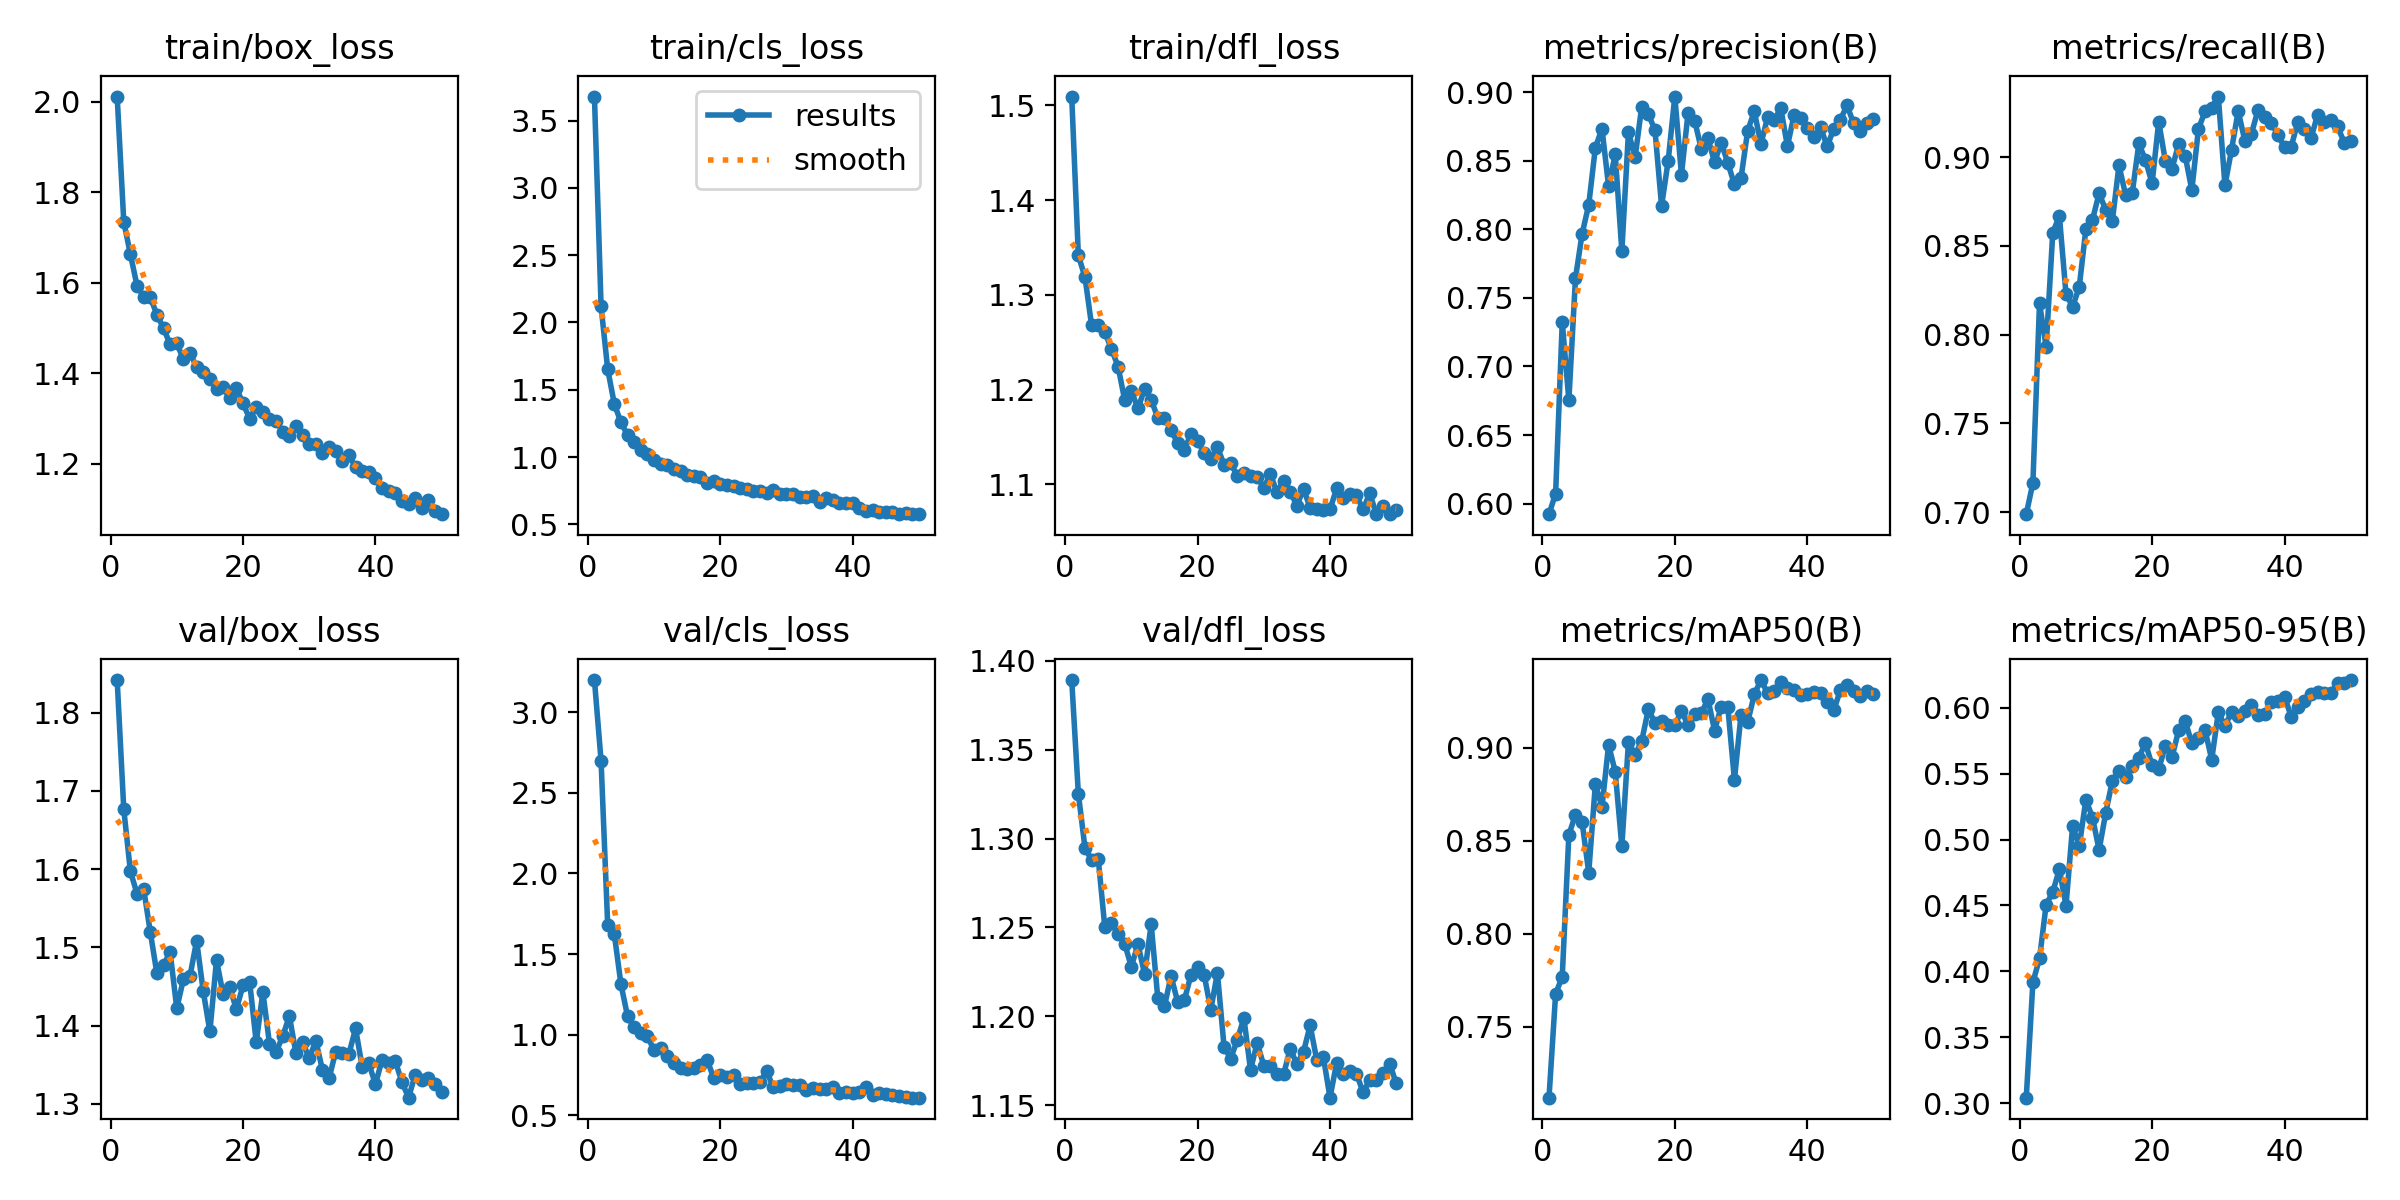

The data file committed next to this chart (first rows):
epoch, time, train/box_loss, train/cls_loss, train/dfl_loss, metrics/precision(B), metrics/recall(B), metrics/mAP50(B), metrics/mAP50-95(B), val/box_loss, val/cls_loss, val/dfl_loss, lr/pg0, lr/pg1, lr/pg2
1, 668.1, 2.012, 3.679, 1.509, 0.5923, 0.6989, 0.712, 0.3042, 1.842, 3.199, 1.389, 0.0004146, 0.0004146, 0.0004146
2, 1318, 1.735, 2.12, 1.341, 0.6073, 0.7164, 0.7677, 0.3917, 1.676, 2.699, 1.325, 0.0008148, 0.0008148, 0.0008148
3, 1960, 1.663, 1.653, 1.319, 0.7322, 0.8177, 0.7769, 0.4098, 1.597, 1.682, 1.295, 0.001199, 0.001199, 0.001199
4, 2580, 1.594, 1.395, 1.268, 0.6754, 0.7931, 0.8532, 0.4505, 1.569, 1.624, 1.288, 0.001176, 0.001176, 0.001176
5, 3184, 1.569, 1.258, 1.268, 0.7644, 0.8574, 0.864, 0.4602, 1.575, 1.314, 1.289, 0.001151, 0.001151, 0.001151
6, 3786, 1.568, 1.164, 1.26, 0.7966, 0.8669, 0.86, 0.4775, 1.52, 1.114, 1.25, 0.001126, 0.001126, 0.001126
7, 4386, 1.53, 1.115, 1.243, 0.8178, 0.8228, 0.8328, 0.4497, 1.467, 1.045, 1.252, 0.001102, 0.001102, 0.001102
8, 4990, 1.5, 1.051, 1.224, 0.8593, 0.8156, 0.8802, 0.5105, 1.478, 1.012, 1.246, 0.001077, 0.001077, 0.001077
9, 5588, 1.464, 1.022, 1.189, 0.8734, 0.8269, 0.8681, 0.495, 1.494, 0.9893, 1.241, 0.001052, 0.001052, 0.001052
10, 6191, 1.467, 0.9758, 1.199, 0.8313, 0.8594, 0.9015, 0.5302, 1.422, 0.9041, 1.228, 0.001027, 0.001027, 0.001027
11, 6801, 1.431, 0.9489, 1.18, 0.8546, 0.8647, 0.8871, 0.5167, 1.459, 0.9181, 1.241, 0.001002, 0.001002, 0.001002
12, 7410, 1.445, 0.9442, 1.2, 0.7842, 0.8797, 0.8469, 0.4921, 1.464, 0.8662, 1.224, 0.0009778, 0.0009778, 0.0009778
13, 8020, 1.415, 0.9136, 1.189, 0.8708, 0.8701, 0.9031, 0.5204, 1.508, 0.8234, 1.252, 0.000953, 0.000953, 0.000953
14, 8639, 1.403, 0.8964, 1.17, 0.8524, 0.8641, 0.8962, 0.5445, 1.444, 0.7933, 1.21, 0.0009283, 0.0009283, 0.0009283
15, 9250, 1.387, 0.8673, 1.17, 0.8894, 0.8954, 0.9035, 0.5522, 1.393, 0.7895, 1.206, 0.0009035, 0.0009035, 0.0009035
16, 9844, 1.366, 0.8557, 1.157, 0.8837, 0.8786, 0.9205, 0.5471, 1.484, 0.7953, 1.223, 0.0008787, 0.0008787, 0.0008787
17, 10438, 1.369, 0.8478, 1.144, 0.8724, 0.8797, 0.9133, 0.5561, 1.44, 0.8107, 1.208, 0.000854, 0.000854, 0.000854
18, 11026, 1.345, 0.8095, 1.137, 0.8169, 0.9077, 0.9142, 0.5622, 1.449, 0.8454, 1.209, 0.0008293, 0.0008293, 0.0008293
19, 11616, 1.367, 0.8181, 1.153, 0.85, 0.8982, 0.9122, 0.5731, 1.421, 0.7327, 1.223, 0.0008045, 0.0008045, 0.0008045
20, 12206, 1.334, 0.8014, 1.146, 0.8967, 0.8852, 0.9122, 0.5562, 1.451, 0.7501, 1.228, 0.0007797, 0.0007797, 0.0007797
21, 12788, 1.3, 0.7911, 1.133, 0.8398, 0.9199, 0.9195, 0.5535, 1.456, 0.7394, 1.223, 0.000755, 0.000755, 0.000755
22, 13372, 1.326, 0.7835, 1.127, 0.8848, 0.8979, 0.9121, 0.5709, 1.378, 0.7532, 1.204, 0.0007302, 0.0007302, 0.0007302
23, 13960, 1.314, 0.7711, 1.139, 0.879, 0.8934, 0.9181, 0.5623, 1.443, 0.6951, 1.224, 0.0007055, 0.0007055, 0.0007055
24, 14552, 1.299, 0.7641, 1.121, 0.8585, 0.9072, 0.9184, 0.5827, 1.377, 0.7004, 1.183, 0.0006808, 0.0006808, 0.0006808
25, 15168, 1.296, 0.7477, 1.123, 0.8663, 0.9007, 0.9261, 0.5899, 1.367, 0.7016, 1.176, 0.000656, 0.000656, 0.000656
26, 15835, 1.271, 0.7444, 1.109, 0.8488, 0.8814, 0.9092, 0.5729, 1.386, 0.704, 1.187, 0.0006312, 0.0006312, 0.0006312
27, 16468, 1.262, 0.7321, 1.112, 0.8632, 0.9159, 0.922, 0.5769, 1.412, 0.7748, 1.199, 0.0006065, 0.0006065, 0.0006065
28, 17088, 1.283, 0.7544, 1.109, 0.8483, 0.9257, 0.9217, 0.583, 1.364, 0.6733, 1.17, 0.0005818, 0.0005818, 0.0005818
29, 17692, 1.265, 0.7288, 1.108, 0.8327, 0.9279, 0.8827, 0.5606, 1.379, 0.6802, 1.185, 0.000557, 0.000557, 0.000557
30, 18292, 1.244, 0.7288, 1.097, 0.8375, 0.9341, 0.9177, 0.5964, 1.358, 0.6923, 1.172, 0.0005322, 0.0005322, 0.0005322
31, 18888, 1.245, 0.7262, 1.111, 0.8717, 0.8841, 0.9136, 0.5864, 1.381, 0.6882, 1.172, 0.0005075, 0.0005075, 0.0005075
32, 19481, 1.225, 0.703, 1.092, 0.886, 0.9042, 0.9285, 0.5966, 1.343, 0.6865, 1.167, 0.0004827, 0.0004827, 0.0004827
33, 20076, 1.238, 0.7065, 1.104, 0.862, 0.9259, 0.9363, 0.594, 1.333, 0.6558, 1.168, 0.000458, 0.000458, 0.000458
34, 20670, 1.229, 0.7083, 1.092, 0.8815, 0.9093, 0.9293, 0.5973, 1.367, 0.6706, 1.182, 0.0004332, 0.0004332, 0.0004332
35, 21265, 1.207, 0.6692, 1.077, 0.8796, 0.9132, 0.9302, 0.6017, 1.364, 0.665, 1.173, 0.0004085, 0.0004085, 0.0004085
36, 21863, 1.219, 0.6959, 1.095, 0.8881, 0.9266, 0.9354, 0.5948, 1.364, 0.6617, 1.18, 0.0003837, 0.0003837, 0.0003837
37, 22459, 1.193, 0.6774, 1.075, 0.8606, 0.9225, 0.932, 0.595, 1.396, 0.6755, 1.195, 0.000359, 0.000359, 0.000359
38, 23066, 1.184, 0.6606, 1.074, 0.883, 0.9195, 0.9312, 0.6044, 1.347, 0.639, 1.175, 0.0003343, 0.0003343, 0.0003343
39, 23667, 1.183, 0.6612, 1.073, 0.8808, 0.9123, 0.9284, 0.6048, 1.352, 0.6432, 1.177, 0.0003095, 0.0003095, 0.0003095
40, 24260, 1.169, 0.6571, 1.074, 0.8735, 0.9055, 0.9286, 0.6085, 1.325, 0.6401, 1.154, 0.0002848, 0.0002848, 0.0002848
41, 24857, 1.147, 0.622, 1.096, 0.867, 0.9058, 0.9297, 0.5932, 1.356, 0.6476, 1.174, 0.00026, 0.00026, 0.00026
42, 25463, 1.14, 0.6022, 1.085, 0.8745, 0.9196, 0.9291, 0.6009, 1.352, 0.6734, 1.168, 0.0002352, 0.0002352, 0.0002352
43, 26059, 1.136, 0.6026, 1.09, 0.8603, 0.916, 0.9245, 0.6053, 1.355, 0.6282, 1.169, 0.0002105, 0.0002105, 0.0002105
44, 26659, 1.119, 0.5949, 1.088, 0.8732, 0.9107, 0.9201, 0.6105, 1.328, 0.638, 1.168, 0.0001857, 0.0001857, 0.0001857
45, 27271, 1.112, 0.5935, 1.074, 0.8798, 0.924, 0.9308, 0.6116, 1.308, 0.6301, 1.157, 0.000161, 0.000161, 0.000161
46, 27914, 1.125, 0.5892, 1.091, 0.8902, 0.9195, 0.9336, 0.6113, 1.337, 0.6251, 1.164, 0.0001363, 0.0001363, 0.0001363
47, 28514, 1.104, 0.5752, 1.069, 0.8772, 0.9208, 0.9306, 0.6112, 1.33, 0.6204, 1.164, 0.0001115, 0.0001115, 0.0001115
48, 29111, 1.12, 0.5817, 1.077, 0.8719, 0.9174, 0.9276, 0.6187, 1.333, 0.616, 1.168, 8.675e-05, 8.675e-05, 8.675e-05
49, 29708, 1.095, 0.5798, 1.069, 0.8773, 0.9082, 0.9303, 0.6191, 1.326, 0.6102, 1.173, 6.2e-05, 6.2e-05, 6.2e-05
50, 30324, 1.089, 0.5762, 1.073, 0.8802, 0.909, 0.9286, 0.621, 1.316, 0.6095, 1.162, 3.725e-05, 3.725e-05, 3.725e-05
